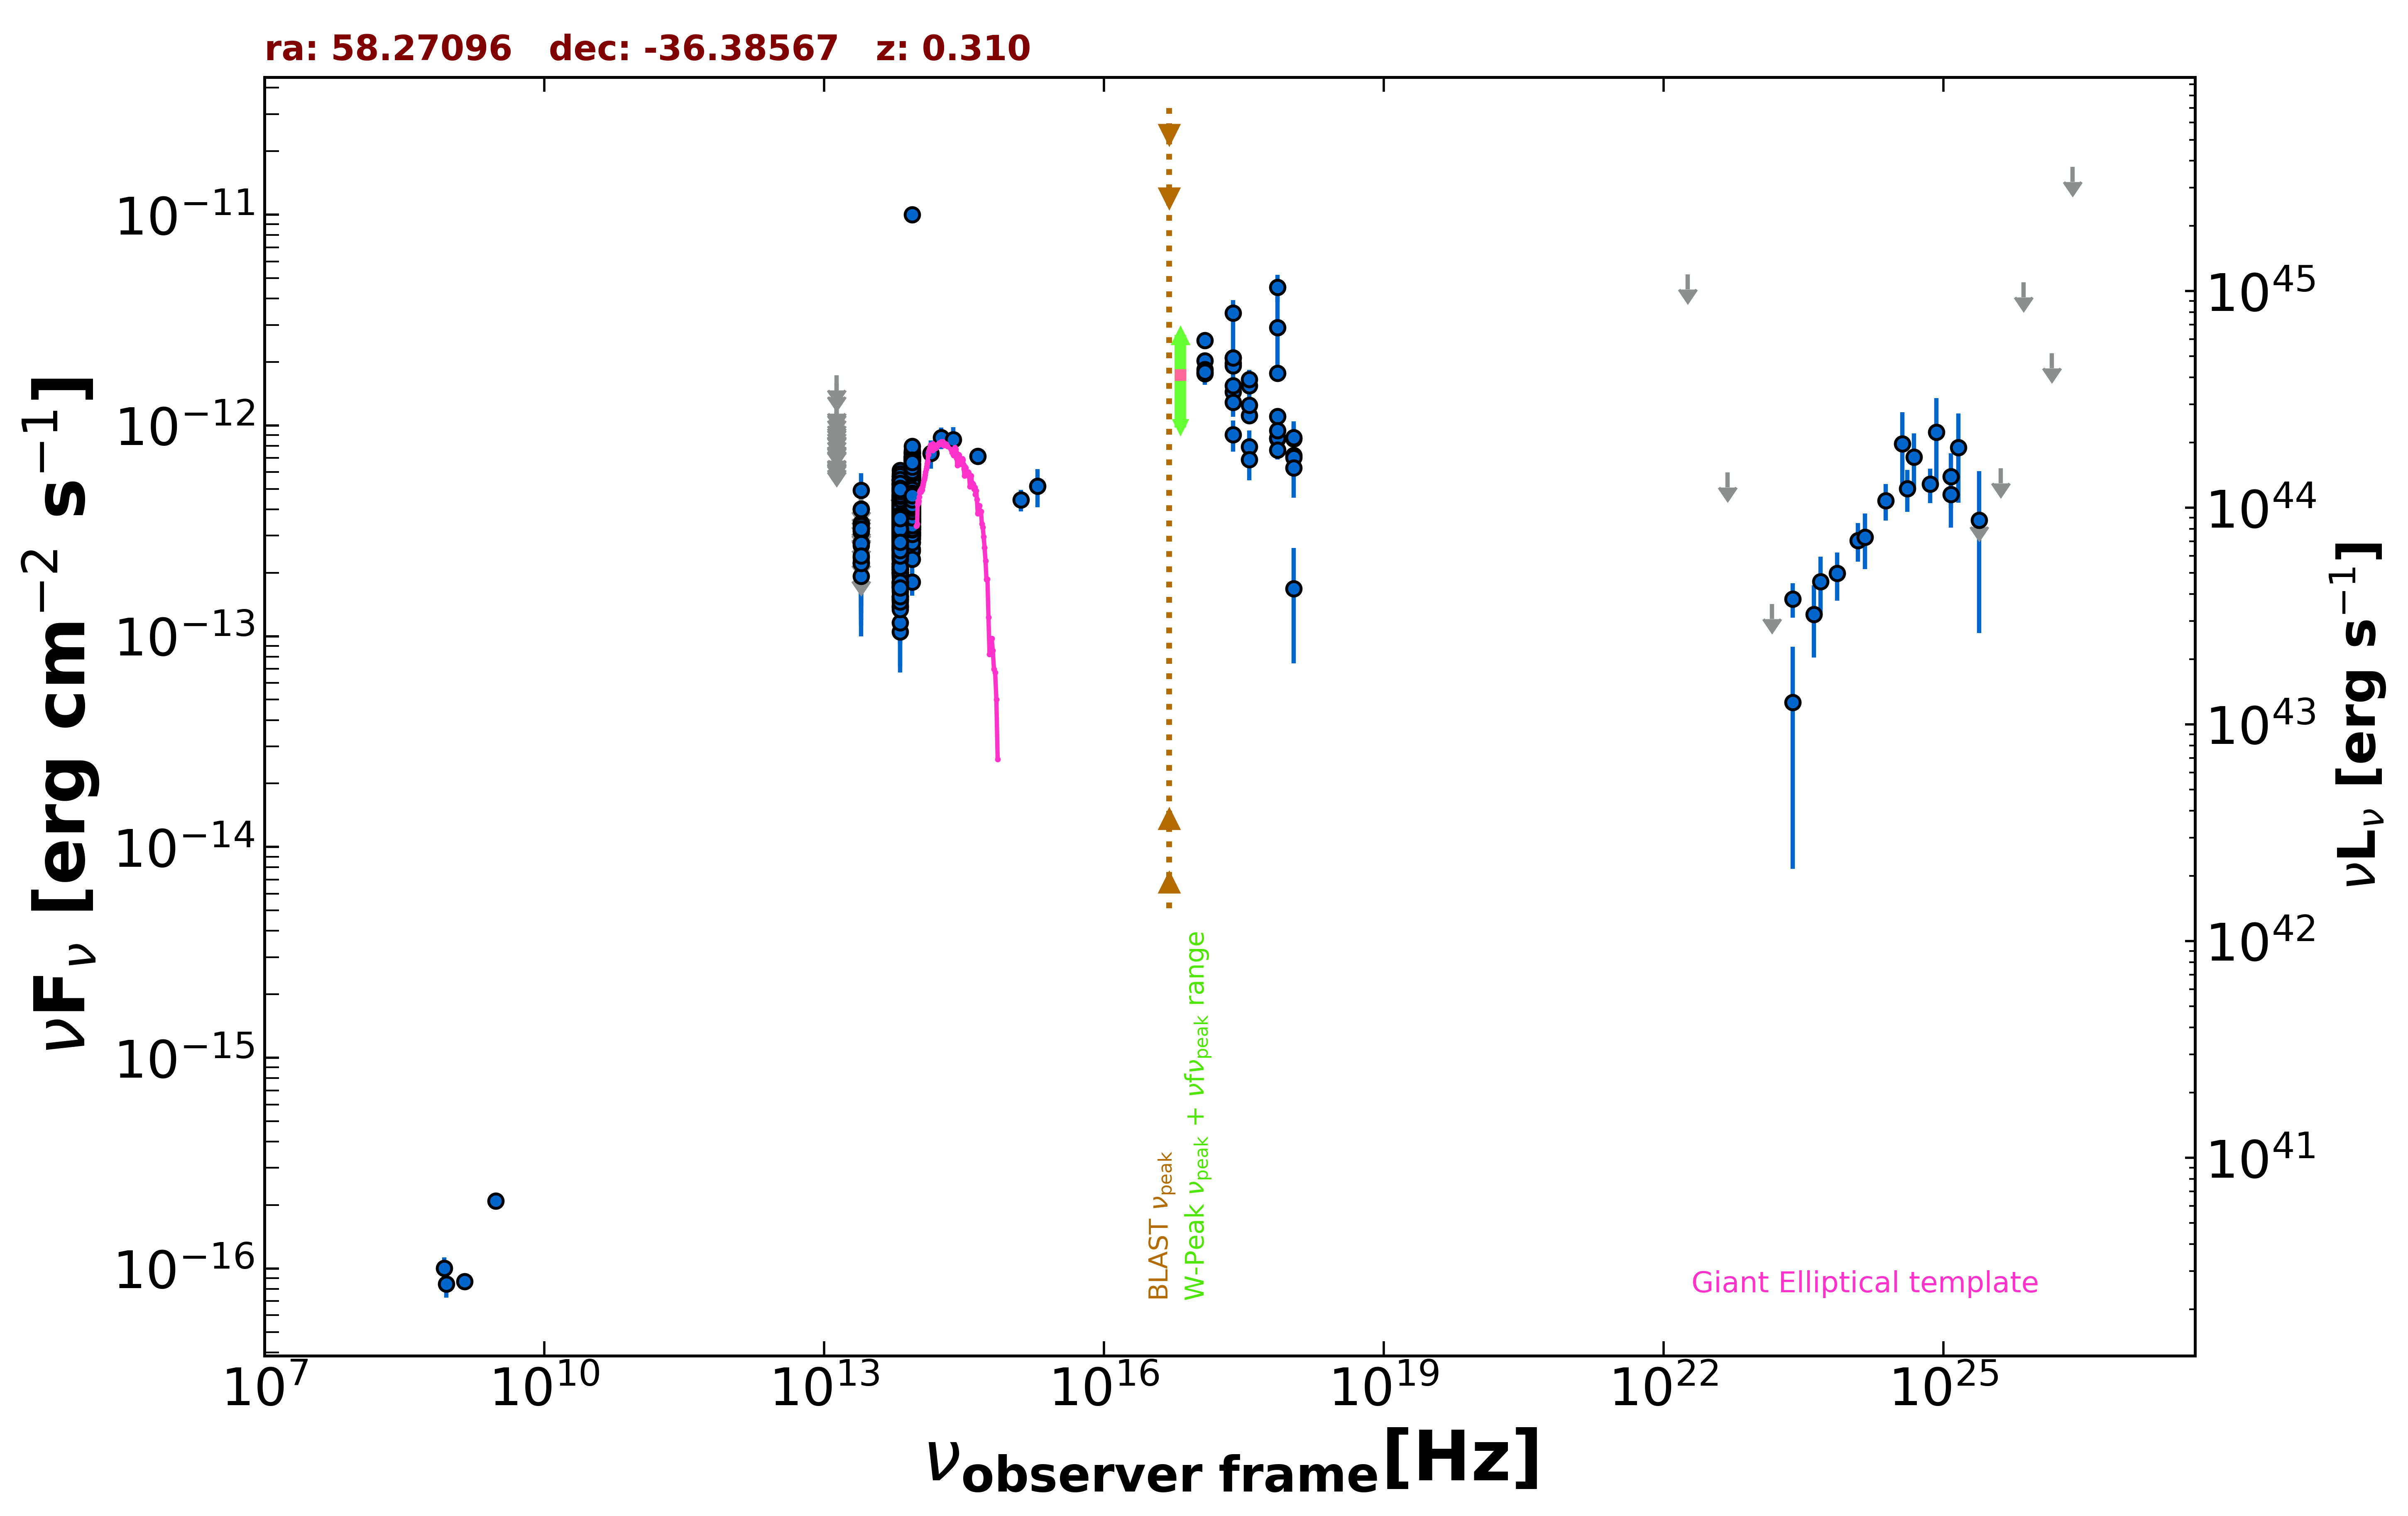

The data file committed next to this chart (first rows):
freq., flux, err_flux, MJD_start, MJD_end, flag, catalog, reference
1.400e+09, 8.680e-17, 7.000e-18, 55000, 55000, , NVSS, Condon et al. 1998  AJ  115  1693
8.870e+08, 8.427e-17, 1.153e-17, 55000, 55000, , RACS, Hale et al. 2021  PASA  38  e058
8.430e+08, 1.003e-16, 1.267e-17, 55000, 55000, , SUMSS, Manch et al. 2003  MNRAS  342  1117
3.000e+09, 2.095e-16, 8.300e-18, 55000, 55000, , VLASSQL, Gordon et al. 2021  ApJS  255  30
2.418e+17, 3.409e-12, 5.130e-13, 55000, 55000, , XMMSL2, Saxton et al. 2008  A&A  480  611
7.253e+17, 4.514e-12, 6.650e-13, 55000, 55000, , XMMSL2, Saxton et al. 2008  A&A  480  611
2.418e+17, 2.097e-12, 8.050e-13, 55000, 55000, , XMMSL2, Saxton et al. 2008  A&A  480  611
7.253e+17, 2.915e-12, 1.176e-12, 55000, 55000, , XMMSL2, Saxton et al. 2008  A&A  480  611
2.418e+17, 1.975e-12, 1.240e-13, 55000, 55000, , WGACAT, White et al. 2000  VizieR  IX/31/wgacat
2.418e+17, 1.920e-12, 6.900e-14, 55000, 55000, , WGACAT, White et al. 2000  VizieR  IX/31/wgacat
2.418e+17, 1.440e-12, 7.200e-14, 56985, 58945, , 1OUSX, Giommi et al. in preparation
1.209e+17, 1.765e-12, 8.000e-14, 56985, 58945, , 1OUSX, Giommi et al. in preparation
3.627e+17, 1.116e-12, 6.500e-14, 56985, 58945, , 1OUSX, Giommi et al. in preparation
7.253e+17, 8.661e-13, 2.870e-14, 56985, 58945, , 1OUSX, Giommi et al. in preparation
1.088e+18, 7.195e-13, 6.450e-14, 56985, 58945, , 1OUSX, Giommi et al. in preparation
7.253e+17, 1.772e-12, 9.650e-14, 55000, 55000, , 2SXPS, Evans et al. 2020  ApJS  247  54
1.209e+17, 2.030e-12, 1.510e-13, 55000, 55000, , 2SXPS, Evans et al. 2020  ApJS  247  54
3.627e+17, 1.541e-12, 1.470e-13, 55000, 55000, , 2SXPS, Evans et al. 2020  ApJS  247  54
1.088e+18, 8.657e-13, 1.484e-13, 55000, 55000, , 2SXPS, Evans et al. 2020  ApJS  247  54
1.389e+14, 7.374e-13, 1.125e-13, 55000, 55000, , 2MASS, Skrutskie et al. 2006  AJ  131  1163
1.804e+14, 8.744e-13, 1.042e-13, 55000, 55000, , 2MASS, Skrutskie et al. 2006  AJ  131  1163
2.427e+14, 8.567e-13, 1.235e-13, 55000, 55000, , 2MASS, Skrutskie et al. 2006  AJ  131  1163
8.817e+13, 5.374e-13, 2.550e-15, 55000, 55000, , UNWISE, Schlafly et al. 2019  ApJS  240  30
6.517e+13, 3.779e-13, 3.300e-15, 55000, 55000, , UNWISE, Schlafly et al. 2019  ApJS  240  30
8.817e+13, 6.065e-13, 1.400e-14, 55000, 55000, , WISE, Wright et al. 2010  AJ  140  1868
6.517e+13, 4.544e-13, 1.175e-14, 55000, 55000, , WISE, Wright et al. 2010  AJ  140  1868
2.498e+13, 2.357e-13, 2.345e-14, 55000, 55000, , WISE, Wright et al. 2010  AJ  140  1868
1.363e+13, 2.312e-13, 9.145e-14, 55000, 55000, , WISE, Wright et al. 2010  AJ  140  1868
8.817e+13, 5.003e-13, 3.045e-14, 56687, 56687, , NEOWISE, Mainzer et al. 2014  ApJ  792  30
6.517e+13, 3.492e-13, 5.165e-14, 56687, 56687, , NEOWISE, Mainzer et al. 2014  ApJ  792  30
8.817e+13, 5.436e-13, 2.755e-14, 56687, 56687, , NEOWISE, Mainzer et al. 2014  ApJ  792  30
6.517e+13, 3.633e-13, 3.285e-14, 56687, 56687, , NEOWISE, Mainzer et al. 2014  ApJ  792  30
8.817e+13, 5.162e-13, 2.760e-14, 56687, 56687, , NEOWISE, Mainzer et al. 2014  ApJ  792  30
6.517e+13, 3.511e-13, 3.630e-14, 56687, 56687, , NEOWISE, Mainzer et al. 2014  ApJ  792  30
8.817e+13, 5.234e-13, 2.795e-14, 56687, 56687, , NEOWISE, Mainzer et al. 2014  ApJ  792  30
6.517e+13, 3.274e-13, 4.720e-14, 56687, 56687, , NEOWISE, Mainzer et al. 2014  ApJ  792  30
8.817e+13, 5.481e-13, 3.080e-14, 56687, 56687, , NEOWISE, Mainzer et al. 2014  ApJ  792  30
6.517e+13, 3.397e-13, 3.415e-14, 56687, 56687, , NEOWISE, Mainzer et al. 2014  ApJ  792  30
8.817e+13, 5.263e-13, 2.955e-14, 56687, 56687, , NEOWISE, Mainzer et al. 2014  ApJ  792  30
6.517e+13, 4.249e-13, 4.350e-14, 56687, 56687, , NEOWISE, Mainzer et al. 2014  ApJ  792  30
8.817e+13, 5.186e-13, 2.965e-14, 56687, 56687, , NEOWISE, Mainzer et al. 2014  ApJ  792  30
6.517e+13, 2.527e-13, 5.345e-14, 56687, 56687, , NEOWISE, Mainzer et al. 2014  ApJ  792  30
8.817e+13, 5.268e-13, 3.250e-14, 56687, 56687, , NEOWISE, Mainzer et al. 2014  ApJ  792  30
6.517e+13, 3.958e-13, 4.380e-14, 56687, 56687, , NEOWISE, Mainzer et al. 2014  ApJ  792  30
8.817e+13, 5.396e-13, 3.330e-14, 56686, 56686, , NEOWISE, Mainzer et al. 2014  ApJ  792  30
6.517e+13, 4.118e-13, 3.725e-14, 56686, 56686, , NEOWISE, Mainzer et al. 2014  ApJ  792  30
8.817e+13, 5.862e-13, 3.295e-14, 56686, 56686, , NEOWISE, Mainzer et al. 2014  ApJ  792  30
6.517e+13, 3.298e-13, 4.540e-14, 56686, 56686, , NEOWISE, Mainzer et al. 2014  ApJ  792  30
8.817e+13, 4.898e-13, 2.755e-14, 56687, 56687, , NEOWISE, Mainzer et al. 2014  ApJ  792  30
6.517e+13, 3.932e-13, 3.445e-14, 56687, 56687, , NEOWISE, Mainzer et al. 2014  ApJ  792  30
8.817e+13, 4.926e-13, 3.220e-14, 56687, 56687, , NEOWISE, Mainzer et al. 2014  ApJ  792  30
6.517e+13, 3.428e-13, 4.015e-14, 56687, 56687, , NEOWISE, Mainzer et al. 2014  ApJ  792  30
8.817e+13, 5.092e-13, 3.190e-14, 56687, 56687, , NEOWISE, Mainzer et al. 2014  ApJ  792  30
6.517e+13, 3.129e-13, 5.215e-14, 56687, 56687, , NEOWISE, Mainzer et al. 2014  ApJ  792  30
8.817e+13, 4.622e-13, 4.260e-14, 56686, 56686, , NEOWISE, Mainzer et al. 2014  ApJ  792  30
6.517e+13, 4.441e-13, 5.125e-14, 56686, 56686, , NEOWISE, Mainzer et al. 2014  ApJ  792  30
8.817e+13, 5.215e-13, 4.090e-14, 56687, 56687, , NEOWISE, Mainzer et al. 2014  ApJ  792  30
6.517e+13, 3.742e-13, 3.555e-14, 56687, 56687, , NEOWISE, Mainzer et al. 2014  ApJ  792  30
8.817e+13, 5.139e-13, 5.500e-14, 56687, 56687, , NEOWISE, Mainzer et al. 2014  ApJ  792  30
6.517e+13, 3.101e-13, 5.715e-14, 56687, 56687, , NEOWISE, Mainzer et al. 2014  ApJ  792  30
... 939 more rows
